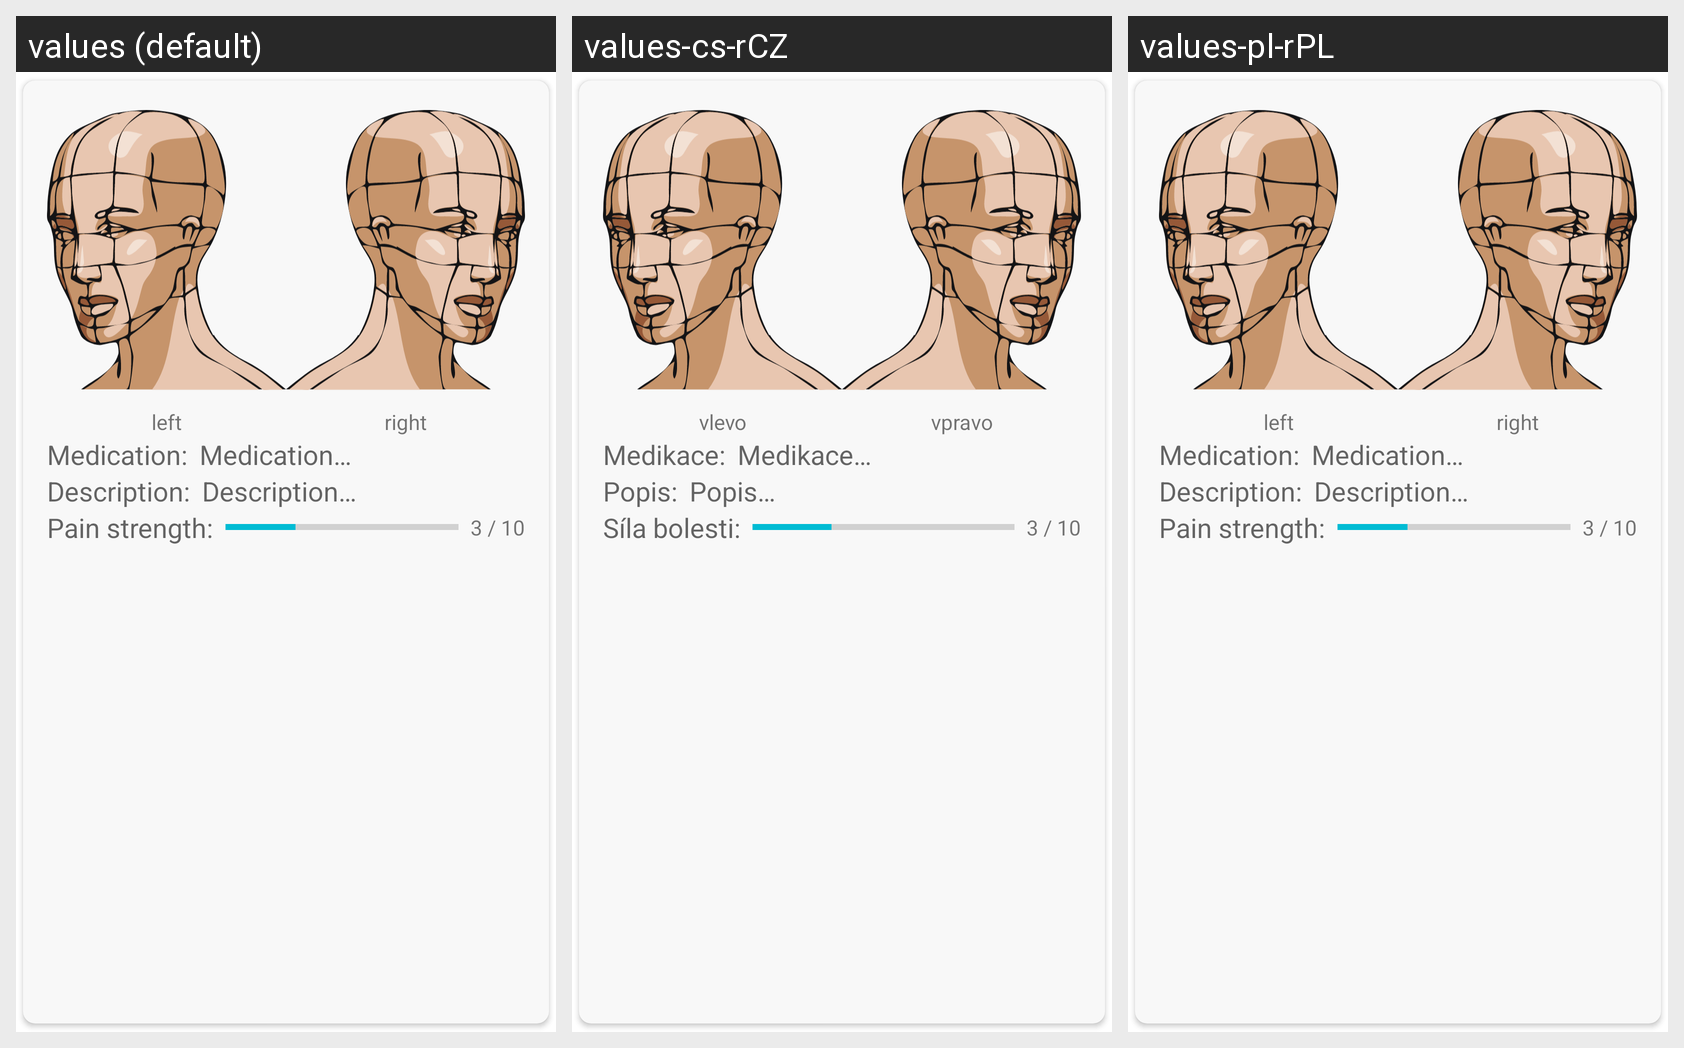

This grid shows one Android layout under several languages. Give, for every string resource on the screen, its name, the default text and each shown locale's text.
Android screen res/layout/fragment_diary_list_child.xml rendered under 3 locales, left to right: values (default), values-cs-rCZ, values-pl-rPL. Device: Nexus 5 (rendered at 1080×1920; each locale shown at half size, 540×960, under a caption strip naming it); theme Theme.Headi.
Other locales in the repository, not shown: values-de-rCH, values-eo-rUY, values-es-rES, values-fi-rFI, values-fr-rFR, values-it-rIT, values-iw-rIL, values-nl-rNL, values-vi-rVN.
Strings drawn on this screen, with the default value and each locale's value (text and hints the layout hard-codes, and strings that could not be matched under every locale, appear in the picture but are not listed):

region_left
  values: left
  values-cs-rCZ: vlevo
  values-pl-rPL: left

region_right
  values: right
  values-cs-rCZ: vpravo
  values-pl-rPL: right

diary_medication
  values: Medication:
  values-cs-rCZ: Medikace:
  values-pl-rPL: Medication:

diary_description
  values: Description:
  values-cs-rCZ: Popis:
  values-pl-rPL: Description:

paint_strength
  values: Pain strength:
  values-cs-rCZ: Síla bolesti:
  values-pl-rPL: Pain strength:

diary_medication_hint
  values: Medication…
  values-cs-rCZ: Medikace…
  values-pl-rPL: Medication…

diary_description_hint
  values: Description…
  values-cs-rCZ: Popis…
  values-pl-rPL: Description…

diary_strength_text
  values: 3 / 10
  values-cs-rCZ: 3 / 10
  values-pl-rPL: 3 / 10
